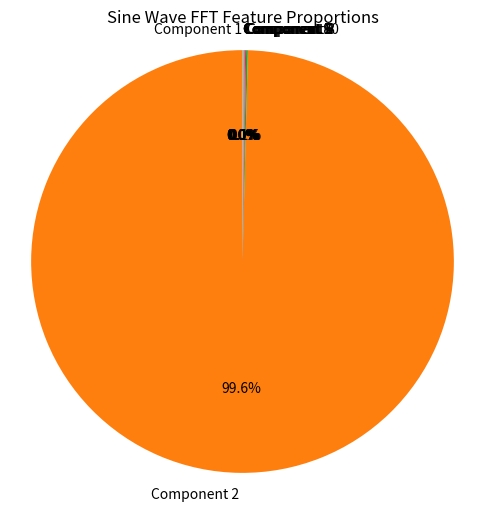
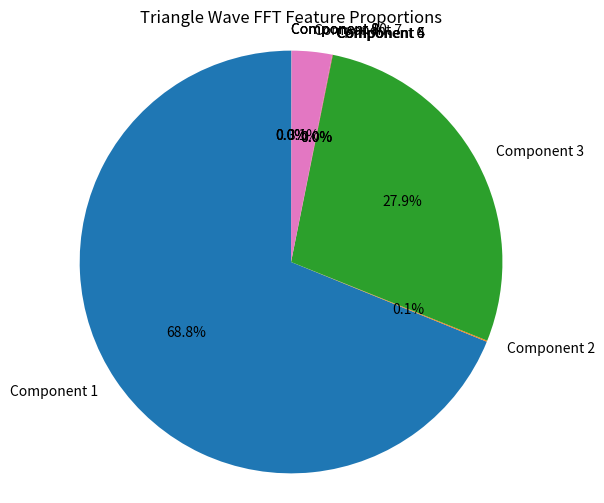
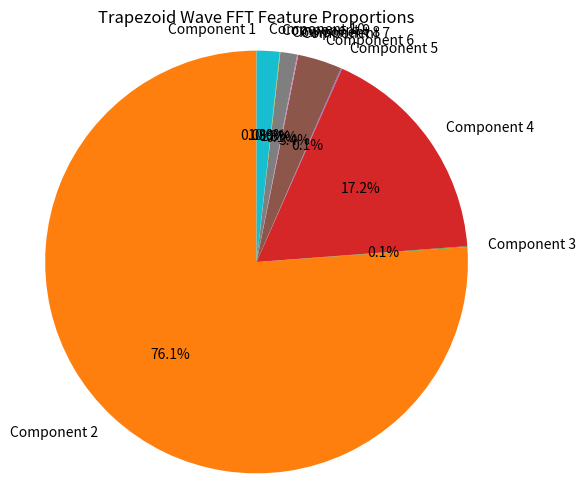

These figures' Python source, in order:
import pandas as pd
import numpy as np
from scipy.fftpack import fft
import matplotlib.pyplot as plt


# Step 1: Define Fourier Transform function to extract FFT features
def extract_fft_features(flux_density_data):
    fft_result = fft(flux_density_data)
    # Only keep the first 10 frequency components as features
    features = np.abs(fft_result)[:10]
    return features


# Step 2: Visualize FFT feature proportions using pie charts
def plot_fft_feature_pie(fft_features, title):
    total = np.sum(fft_features)
    proportions = fft_features / total
    labels = [f'Component {i + 1}' for i in range(len(fft_features))]

    plt.figure(figsize=(6, 6))
    plt.pie(proportions, labels=labels, autopct='%1.1f%%', startangle=90)
    plt.title(title)
    plt.axis('equal')  # Equal aspect ratio ensures the pie chart is circular.
    plt.show()


# Example data (replace these with actual data from '附件一')
# Simulating flux density data for different waveforms
# Replace the following lists with real flux density data for each waveform
sine_wave_data = np.sin(np.linspace(0, 2 * np.pi, 1024))  # Simulated sine wave data
triangle_wave_data = np.abs(np.mod(np.linspace(0, 4, 1024), 2) - 1)  # Simulated triangle wave
trapezoid_wave_data = np.clip(np.sin(np.linspace(0, 2 * np.pi, 1024)) * 2, -1, 1)  # Simulated trapezoid wave

# Step 3: Extract FFT features for each waveform type
fft_sine = extract_fft_features(sine_wave_data)
fft_triangle = extract_fft_features(triangle_wave_data)
fft_trapezoid = extract_fft_features(trapezoid_wave_data)

# Step 4: Plot pie charts for each waveform's FFT features
plot_fft_feature_pie(fft_sine, 'Sine Wave FFT Feature Proportions')
plot_fft_feature_pie(fft_triangle, 'Triangle Wave FFT Feature Proportions')
plot_fft_feature_pie(fft_trapezoid, 'Trapezoid Wave FFT Feature Proportions')
